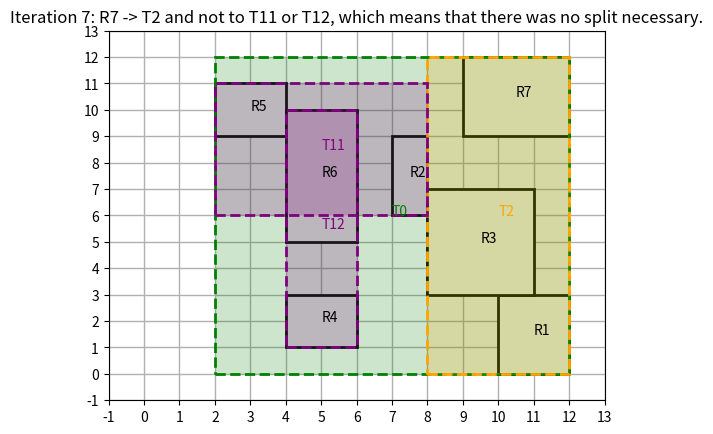

The script that saved this image:
import matplotlib.pyplot as plt
from matplotlib.patches import Rectangle
import numpy as np

# all rectangles
"""
plt.rc("axes", axisbelow=True)
plt.xticks(np.arange(-1, 14, step=1))
plt.yticks(np.arange(-1, 14, step=1))
plt.grid(linestyle="-", linewidth=1)

rectangles = [Rectangle((x,y), xW, yW, facecolor="white", edgecolor="black", fill=True, linewidth=2.0) for (x,y,xW,yW) in [
    (10, 0, 2, 3),
    (7, 6, 1, 3),
    (8, 3, 3, 4),
    (4, 1, 2, 2),
    (2, 9, 2, 2),
    (4, 5, 2, 5),
    (9, 9, 3, 3)
]]
for i in range(len(rectangles)):
    r = rectangles[i]
    rx, ry = r.get_xy()
    cx = rx + r.get_width()/2.0
    cy = ry + r.get_height()/2.0

    plt.gca().add_patch(r)
    plt.annotate("R" + str(i + 1), (cx,cy))

plt.title("All rectangles")
plt.show()
"""

# first 3 iterations (there will be a split)
"""
plt.rc("axes", axisbelow=True)
plt.xticks(np.arange(-1, 14, step=1))
plt.yticks(np.arange(-1, 14, step=1))
plt.grid(linestyle="-", linewidth=1)

rectangles = [Rectangle((x,y), xW, yW, facecolor="white", edgecolor="black", fill=True, linewidth=2.0) for (x,y,xW,yW) in [
    (10, 0, 2, 3),
    (7, 6, 1, 3),
    (8, 3, 3, 4),
]]

# add the tree rectangle
rectangles += [Rectangle((7,0), 5, 9, edgecolor="green", facecolor=("green", 0.2), fill=True, linewidth=2.0, linestyle="--")]
for i in range(len(rectangles)):
    r = rectangles[i]
    rx, ry = r.get_xy()
    cx = rx + r.get_width()/2.0
    cy = ry + r.get_height()/2.0

    plt.gca().add_patch(r)
    if (i != 3):
        plt.annotate("R" + str(i + 1), (cx,cy))
    else:
        plt.annotate("T0", (cx,cy), color="green")



plt.title("First 3 iterations, just before the split.\nThe root T0 was scaled in the last insertions.")
plt.show()
"""

# 4th iteration (there was a split)
"""
plt.rc("axes", axisbelow=True)
plt.xticks(np.arange(-1, 14, step=1))
plt.yticks(np.arange(-1, 14, step=1))
plt.grid(linestyle="-", linewidth=1)

rectangles = [Rectangle((x,y), xW, yW, facecolor="white", edgecolor="black", fill=True, linewidth=2.0) for (x,y,xW,yW) in [
    (10, 0, 2, 3),
    (7, 6, 1, 3),
    (8, 3, 3, 4),
    (4, 1, 2, 2),
]]

# add the tree rectangles
rectangles += [
    Rectangle((4,0), 8, 9, edgecolor="green", facecolor=("green", 0.2), fill=True, linewidth=2.0, linestyle="--"),
    Rectangle((4,1), 4, 8, edgecolor="orange", facecolor=("orange", 0.2), fill=True, linewidth=2.0, linestyle="--"),
    Rectangle((8,0), 4, 7, edgecolor="orange", facecolor=("orange", 0.2), fill=True, linewidth=2.0, linestyle="--")
    ]
for i in range(len(rectangles)):
    r = rectangles[i]
    rx, ry = r.get_xy()
    cx = rx + r.get_width()/2.0
    cy = ry + r.get_height()/2.0

    plt.gca().add_patch(r)
    if (i < 4):
        plt.annotate("R" + str(i + 1), (cx,cy))
    else:
        c = "green"
        if (i - 4 > 0):
            c = "orange"
        plt.annotate("T" + str(i - 4), (cx,cy), color=c)



plt.title("4. Iteration, after splitting.\nR3 and R4 had the MBR with largest dead space. After that we had to add R1 to T2 and then R2 to T1")
plt.show()
"""

"""
# 5th iteration (there will be a split)
plt.rc("axes", axisbelow=True)
plt.xticks(np.arange(-1, 14, step=1))
plt.yticks(np.arange(-1, 14, step=1))
plt.grid(linestyle="-", linewidth=1)

rectangles = [Rectangle((x,y), xW, yW, facecolor="white", edgecolor="black", fill=True, linewidth=2.0) for (x,y,xW,yW) in [
    (10, 0, 2, 3),
    (7, 6, 1, 3),
    (8, 3, 3, 4),
    (4, 1, 2, 2),
    (2, 9, 2, 2),
]]

# add the tree rectangles
rectangles += [
    Rectangle((2,0), 10, 11, edgecolor="green", facecolor=("green", 0.2), fill=True, linewidth=2.0, linestyle="--"),
    Rectangle((2,1), 6, 10, edgecolor="orange", facecolor=("orange", 0.2), fill=True, linewidth=2.0, linestyle="--"),
    Rectangle((8,0), 4, 7, edgecolor="orange", facecolor=("orange", 0.2), fill=True, linewidth=2.0, linestyle="--")
    ]
for i in range(len(rectangles)):
    r = rectangles[i]
    rx, ry = r.get_xy()
    cx = rx + r.get_width()/2.0
    cy = ry + r.get_height()/2.0

    plt.gca().add_patch(r)
    if (i < 5):
        plt.annotate("R" + str(i + 1), (cx,cy))
    else:
        c = "green"
        if (i - 5 > 0):
            c = "orange"
        plt.annotate("T" + str(i - 5), (cx,cy), color=c)



plt.title("Iteration 5: R5 -> T1, after this we will have to split since R6 should also go into T1")
plt.show()
"""

"""
# 6th iteration (there was a split)
plt.rc("axes", axisbelow=True)
plt.xticks(np.arange(-1, 14, step=1))
plt.yticks(np.arange(-1, 14, step=1))
plt.grid(linestyle="-", linewidth=1)

rectangles = [Rectangle((x,y), xW, yW, facecolor="white", edgecolor="black", fill=True, linewidth=2.0) for (x,y,xW,yW) in [
    (10, 0, 2, 3),
    (7, 6, 1, 3),
    (8, 3, 3, 4),
    (4, 1, 2, 2),
    (2, 9, 2, 2),
    (4, 5, 2, 5)
]]

# add the tree rectangles
rectangles += [
    Rectangle((2,0), 10, 11, edgecolor="green", facecolor=("green", 0.2), fill=True, linewidth=2.0, linestyle="--"),
    Rectangle((8,0), 4, 7, edgecolor="orange", facecolor=("orange", 0.2), fill=True, linewidth=2.0, linestyle="--"),
    Rectangle((2,6), 6, 5, edgecolor="purple", facecolor=("purple", 0.2), fill=True, linewidth=2.0, linestyle="--"),
    Rectangle((4,1), 2, 9, edgecolor="purple", facecolor=("purple", 0.2), fill=True, linewidth=2.0, linestyle="--")
    ]
for i in range(len(rectangles)):
    r = rectangles[i]
    rx, ry = r.get_xy()
    cx = rx + r.get_width()/2.0
    cy = ry + r.get_height()/2.0

    plt.gca().add_patch(r)
    if (i < 6):
        plt.annotate("R" + str(i + 1), (cx,cy))
    else:
        c = ["green", "orange", "purple", "purple"][i-6]
        txt = "T" + str(i - 6 + int(i == 7))
        if i in [8,9]:
            txt = "T1" + str(i - 7)
        plt.annotate(txt, (cx,cy), color=c)



plt.title("Iteration 6: R6 -> T1, we had to split.\nR5 and R4 form T11 and T12 which are additionally filled with R2 and R6 accordingly.\nAs you can see, T11 and T12 overlap on parts of R6")
plt.show()
"""

# last iteration
plt.rc("axes", axisbelow=True)
plt.xticks(np.arange(-1, 14, step=1))
plt.yticks(np.arange(-1, 14, step=1))
plt.grid(linestyle="-", linewidth=1)

rectangles = [Rectangle((x,y), xW, yW, facecolor="white", edgecolor="black", fill=True, linewidth=2.0) for (x,y,xW,yW) in [
    (10, 0, 2, 3),
    (7, 6, 1, 3),
    (8, 3, 3, 4),
    (4, 1, 2, 2),
    (2, 9, 2, 2),
    (4, 5, 2, 5),
    (9, 9, 3, 3)
]]

# add the tree rectangles
rectangles += [
    Rectangle((2,0), 10, 12, edgecolor="green", facecolor=("green", 0.2), fill=True, linewidth=2.0, linestyle="--"),
    Rectangle((8,0), 4, 12, edgecolor="orange", facecolor=("orange", 0.2), fill=True, linewidth=2.0, linestyle="--"),
    Rectangle((2,6), 6, 5, edgecolor="purple", facecolor=("purple", 0.2), fill=True, linewidth=2.0, linestyle="--"),
    Rectangle((4,1), 2, 9, edgecolor="purple", facecolor=("purple", 0.2), fill=True, linewidth=2.0, linestyle="--")
    ]
for i in range(len(rectangles)):
    r = rectangles[i]
    rx, ry = r.get_xy()
    cx = rx + r.get_width()/2.0
    cy = ry + r.get_height()/2.0

    plt.gca().add_patch(r)
    if (i < 7):
        plt.annotate("R" + str(i + 1), (cx,cy))
    else:
        c = ["green", "orange", "purple", "purple"][i-7]
        txt = "T" + str(i - 7 + int(i == 8))
        if i in [9,10]:
            txt = "T1" + str(i - 8)
        plt.annotate(txt, (cx,cy), color=c)



plt.title("Iteration 7: R7 -> T2 and not to T11 or T12, which means that there was no split necessary.")
plt.show()